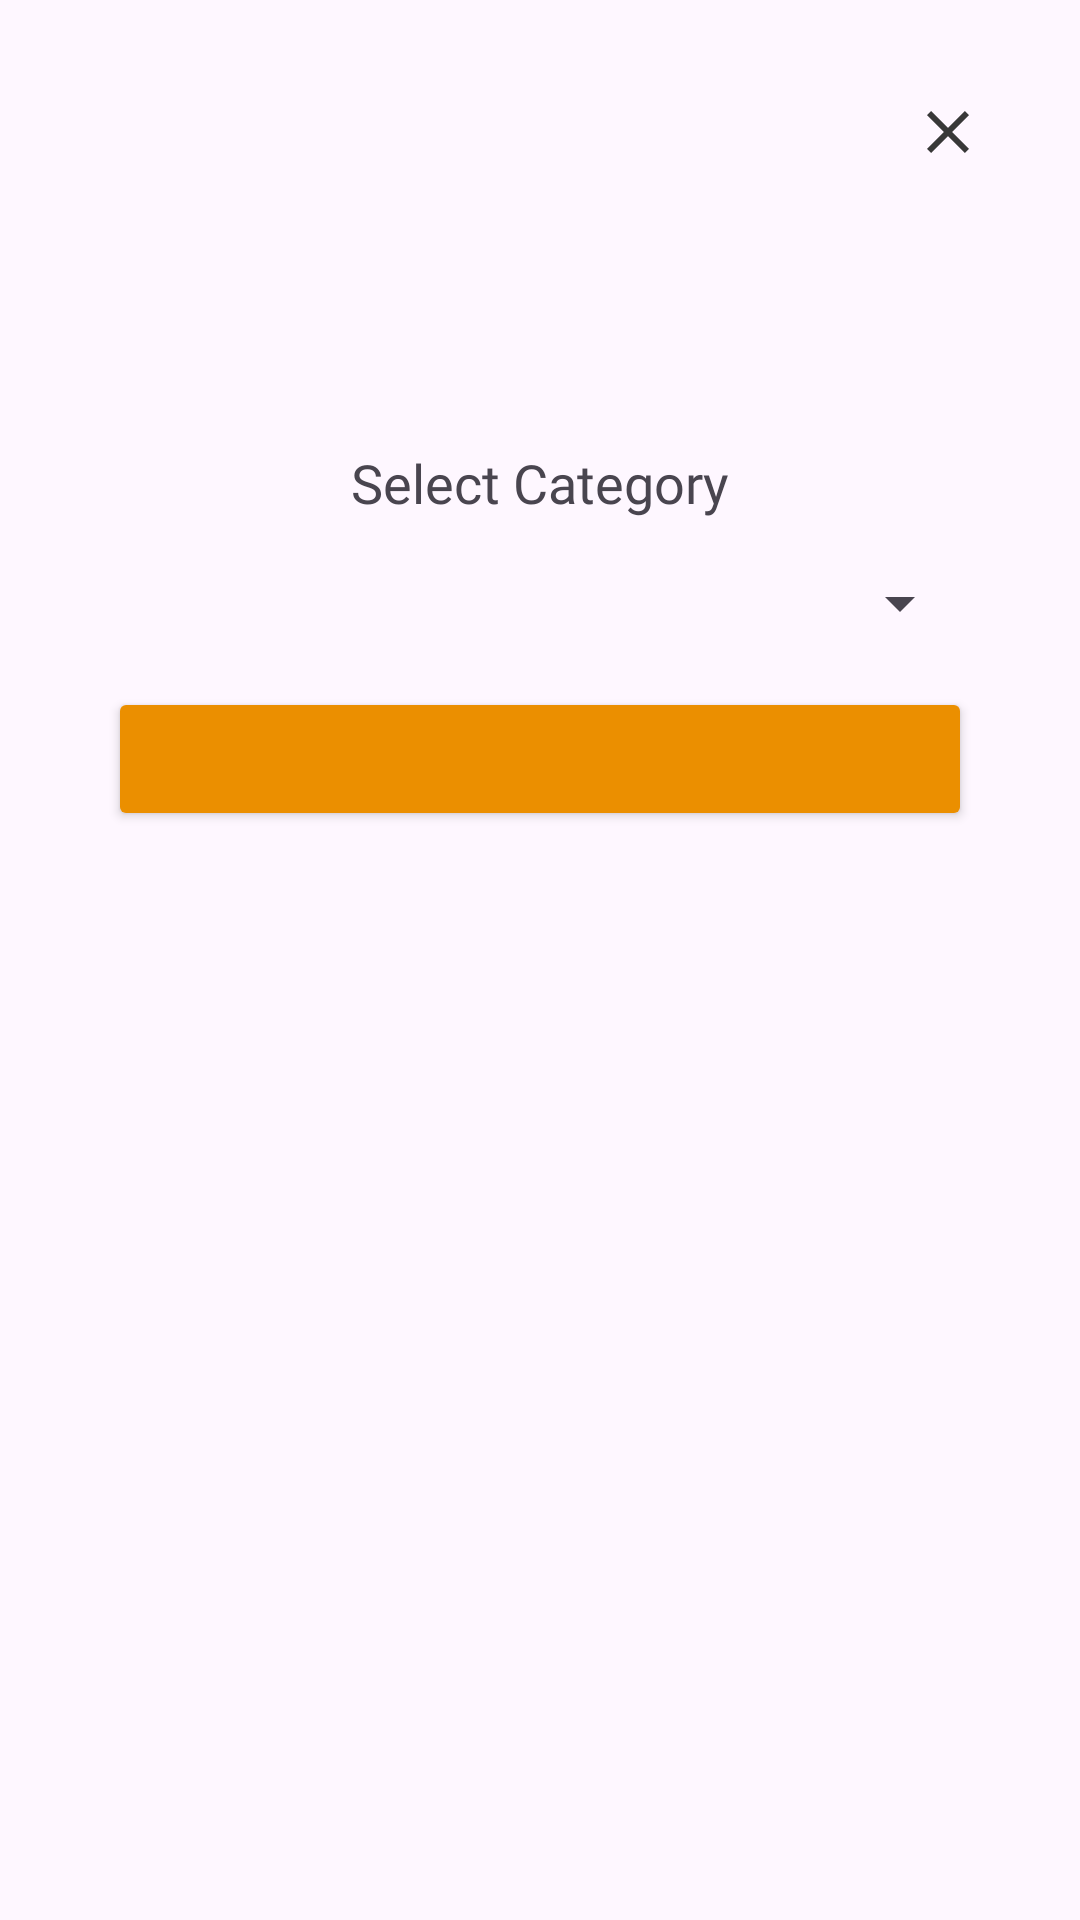

Write the Android layout XML for this screen, with the resource values it uses.
<!-- AndroidManifest.xml: application theme Theme.CourseHubApplication -->
<!-- res/layout/dialog.xml -->
<?xml version="1.0" encoding="utf-8"?>
<androidx.constraintlayout.widget.ConstraintLayout xmlns:android="http://schemas.android.com/apk/res/android"
    android:layout_width="match_parent"
    android:layout_height="wrap_content"
    android:padding="4dp"
    xmlns:app="http://schemas.android.com/apk/res-auto"
    android:orientation="vertical">

    <ImageView
        android:id="@+id/im_imageIcon"
        android:layout_width="wrap_content"
        android:layout_height="wrap_content"
        android:layout_gravity="right"
        android:layout_margin="16dp"
        android:padding="12dp"
        app:layout_constraintEnd_toEndOf="parent"
        app:layout_constraintTop_toTopOf="parent"
        android:src="@drawable/baseline_close_24"
        android:textSize="12dp" />

<LinearLayout
    android:layout_width="match_parent"
    android:layout_height="wrap_content"
    android:orientation="vertical"
    android:layout_margin="16dp"
    app:layout_constraintStart_toStartOf="parent"
    app:layout_constraintTop_toTopOf="parent"
    >
    <TextView
        android:id="@+id/titeleTV"
        android:layout_width="match_parent"
        android:layout_height="wrap_content"
        android:layout_gravity="top"
        android:fontFamily="@font/arb_"
        android:textStyle="bold"
        android:layout_marginHorizontal="16dp"
        android:layout_marginTop="8dp"
        android:gravity="center"
        android:padding="12dp"
        android:textSize="18dp" />

    <TextView
        android:id="@+id/te_massage"
        android:layout_width="match_parent"
        android:layout_height="wrap_content"
        android:gravity="center"
        android:layout_margin="8dp"
        android:padding="8dp"
        android:fontFamily="@font/arb_"
        android:textSize="18dp"
        app:layout_constraintEnd_toStartOf="@id/im_imageIcon"
        app:layout_constraintStart_toStartOf="parent"
        app:layout_constraintTop_toBottomOf="@id/titeleTV" />
    <TextView
        android:id="@+id/select_category"
        android:layout_width="match_parent"
        android:layout_height="wrap_content"
        android:gravity="center"
        android:layout_margin="8dp"
        android:padding="8dp"
        android:text="Select Category"
        android:fontFamily="@font/arb_"
        android:textSize="18dp"
        app:layout_constraintStart_toStartOf="parent"
        app:layout_constraintTop_toBottomOf="@id/te_massage" />
    <Spinner
        android:id="@+id/categorySpenner"
        android:layout_width="match_parent"
        android:layout_height="wrap_content"
        app:layout_constraintTop_toBottomOf="@id/select_category"
        app:layout_constraintStart_toStartOf="parent"
        android:layout_marginHorizontal="16dp"
        android:padding="8dp"
        android:fontFamily="@font/arb_"
        app:layout_constraintEnd_toEndOf="parent"
        />


    <Button
        android:id="@+id/actionBt"
        android:layout_width="match_parent"
        android:layout_height="wrap_content"
        android:layout_margin="16dp"
        android:textColor="@color/black"
        android:layout_marginBottom="16dp"
        android:textAllCaps="false"
        android:gravity="center"
        android:padding="10dp"
        android:textSize="18dp"
        android:fontFamily="@font/arb_"
        android:backgroundTint="@color/yourThumbColor"
        app:layout_constraintEnd_toStartOf="parent"
        app:layout_constraintStart_toStartOf="parent"
        app:layout_constraintTop_toBottomOf="@id/categorySpenner" />
</LinearLayout>
</androidx.constraintlayout.widget.ConstraintLayout>
<!-- resources referenced by this layout -->
<resources>
  <color name="black">#FF000000</color>
  <color name="yourThumbColor">#EB8F00</color>
  <!-- drawable baseline_close_24 (drawable) -->
  <vector xmlns:android="http://schemas.android.com/apk/res/android" android:height="24dp" android:tint="#383838" android:viewportHeight="24" android:viewportWidth="24" android:width="24dp">
        
      <path android:fillColor="@android:color/white" android:pathData="M19,6.41L17.59,5 12,10.59 6.41,5 5,6.41 10.59,12 5,17.59 6.41,19 12,13.41 17.59,19 19,17.59 13.41,12z"/>
      
  </vector>
  <style name="Theme.CourseHubApplication" parent="Base.Theme.CourseHubApplication" />
  <style name="Base.Theme.CourseHubApplication" parent="Theme.Material3.DayNight.NoActionBar">
           Customize your light theme here.
           <item name="colorPrimary">@color/yourThumbColor</item>
      </style>
</resources>
